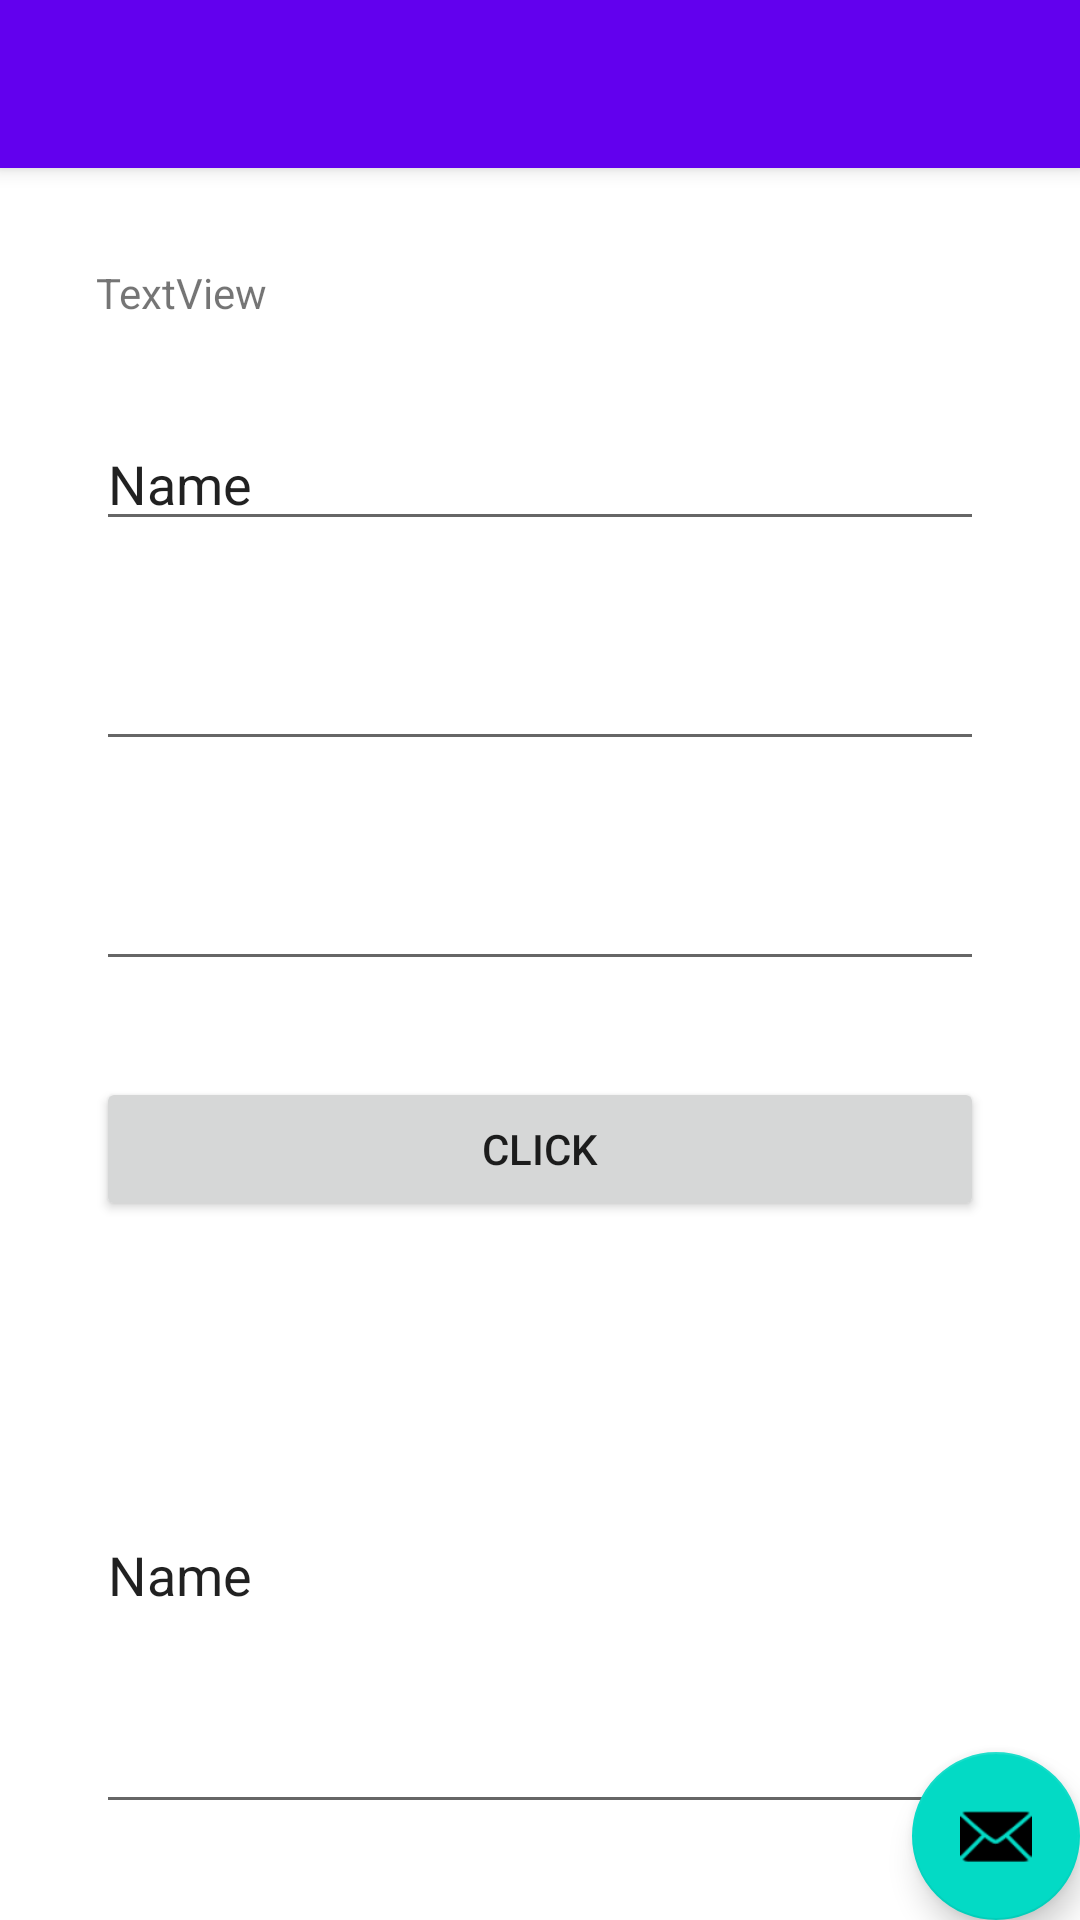

Produce the Android XML layout that renders to this screen, including the resource entries it uses.
<!-- AndroidManifest.xml: activity theme Theme.FirebaseChapter1.NoActionBar -->
<!-- res/layout/activity_main.xml -->
<?xml version="1.0" encoding="utf-8"?>
<androidx.coordinatorlayout.widget.CoordinatorLayout xmlns:android="http://schemas.android.com/apk/res/android"
    xmlns:app="http://schemas.android.com/apk/res-auto"
    xmlns:tools="http://schemas.android.com/tools"
    android:layout_width="match_parent"
    android:layout_height="match_parent"
    tools:context=".MainActivity">

    <com.google.android.material.appbar.AppBarLayout
        android:layout_width="match_parent"
        android:layout_height="wrap_content"
        android:theme="@style/Theme.FirebaseChapter1.AppBarOverlay">

        <androidx.appcompat.widget.Toolbar
            android:id="@+id/toolbar"
            android:layout_width="match_parent"
            android:layout_height="?attr/actionBarSize"
            android:background="?attr/colorPrimary"
            app:popupTheme="@style/Theme.FirebaseChapter1.PopupOverlay" />

    </com.google.android.material.appbar.AppBarLayout>

    <include layout="@layout/content_main" />

    <com.google.android.material.floatingactionbutton.FloatingActionButton
        android:id="@+id/fab"
        android:layout_width="wrap_content"
        android:layout_height="wrap_content"
        android:layout_gravity="bottom|end"
        android:layout_margin="@dimen/fab_margin"
        app:srcCompat="@android:drawable/ic_dialog_email" />

</androidx.coordinatorlayout.widget.CoordinatorLayout>
<!-- res/layout/content_main.xml (included above) -->
<?xml version="1.0" encoding="utf-8"?>
<androidx.constraintlayout.widget.ConstraintLayout xmlns:android="http://schemas.android.com/apk/res/android"
    xmlns:app="http://schemas.android.com/apk/res-auto"
    xmlns:tools="http://schemas.android.com/tools"
    android:layout_width="match_parent"
    android:layout_height="match_parent"
    app:layout_behavior="@string/appbar_scrolling_view_behavior">

    <TextView
        android:id="@+id/textView"
        android:layout_width="0dp"
        android:layout_height="wrap_content"
        android:layout_marginStart="32dp"
        android:layout_marginTop="32dp"
        android:layout_marginEnd="32dp"
        android:text="TextView"
        app:layout_constraintEnd_toEndOf="parent"
        app:layout_constraintStart_toStartOf="parent"
        app:layout_constraintTop_toTopOf="parent" />

    <EditText
        android:id="@+id/editTextTextPersonName"
        android:layout_width="0dp"
        android:layout_height="wrap_content"
        android:layout_marginStart="32dp"
        android:layout_marginTop="32dp"
        android:layout_marginEnd="32dp"
        android:ems="10"
        android:inputType="textPersonName"
        android:text="Name"
        app:layout_constraintEnd_toEndOf="parent"
        app:layout_constraintStart_toStartOf="parent"
        app:layout_constraintTop_toBottomOf="@+id/textView" />

    <EditText
        android:id="@+id/editTextTextEmailAddress"
        android:layout_width="0dp"
        android:layout_height="wrap_content"
        android:layout_marginStart="32dp"
        android:layout_marginTop="32dp"
        android:layout_marginEnd="32dp"
        android:ems="10"
        android:inputType="textEmailAddress"
        app:layout_constraintEnd_toEndOf="parent"
        app:layout_constraintStart_toStartOf="parent"
        app:layout_constraintTop_toBottomOf="@+id/editTextTextPersonName" />

    <EditText
        android:id="@+id/editTextNumberSigned"
        android:layout_width="0dp"
        android:layout_height="wrap_content"
        android:layout_marginStart="32dp"
        android:layout_marginTop="32dp"
        android:layout_marginEnd="32dp"
        android:ems="10"
        android:inputType="numberSigned"
        app:layout_constraintEnd_toEndOf="parent"
        app:layout_constraintStart_toStartOf="parent"
        app:layout_constraintTop_toBottomOf="@+id/editTextTextEmailAddress" />

    <Button
        android:id="@+id/button"
        android:layout_width="0dp"
        android:layout_height="wrap_content"
        android:layout_marginStart="32dp"
        android:layout_marginTop="32dp"
        android:layout_marginEnd="32dp"
        android:text="CLICK"
        app:layout_constraintEnd_toEndOf="parent"
        app:layout_constraintStart_toStartOf="parent"
        app:layout_constraintTop_toBottomOf="@+id/editTextNumberSigned" />

    <EditText
        android:id="@+id/dataText"
        android:layout_width="0dp"
        android:layout_height="0dp"
        android:layout_marginStart="32dp"
        android:layout_marginTop="32dp"
        android:layout_marginEnd="32dp"
        android:layout_marginBottom="32dp"
        android:ems="10"
        android:inputType="textPersonName"
        android:text="Name"
        app:layout_constraintBottom_toBottomOf="parent"
        app:layout_constraintEnd_toEndOf="parent"
        app:layout_constraintStart_toStartOf="parent"
        app:layout_constraintTop_toBottomOf="@+id/button" />

</androidx.constraintlayout.widget.ConstraintLayout>
<!-- resources referenced by this layout -->
<resources>
  <style name="Theme.FirebaseChapter1.AppBarOverlay" parent="ThemeOverlay.AppCompat.Dark.ActionBar" />
  <style name="Theme.FirebaseChapter1.PopupOverlay" parent="ThemeOverlay.AppCompat.Light" />
  <style name="Theme.FirebaseChapter1.NoActionBar">
          <item name="windowActionBar">false</item>
          <item name="windowNoTitle">true</item>
      </style>
</resources>
